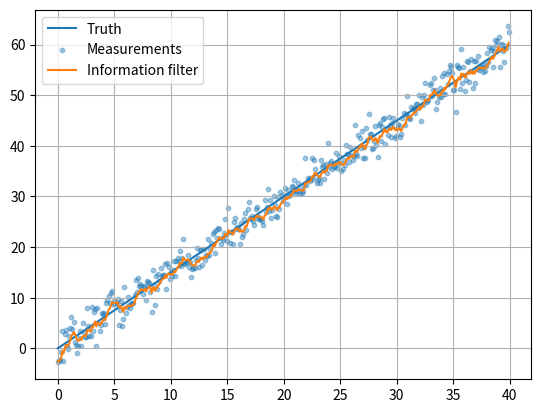

Generate this figure with matplotlib:
import numpy as np
import matplotlib.pyplot as plt
rng=np.random.default_rng(22); t=np.arange(0,40,.1); truth=1.5*t; z=truth+rng.normal(0,2,len(t)); x=0.; P=100.; est=[]
for m in z:
 P=P+0.2; Y=1/P; y=Y*x; R=4.; Y+=1/R; y+=m/R; P=1/Y; x=P*y; est.append(x)
plt.plot(t,truth,label='Truth'); plt.scatter(t,z,s=10,alpha=.4,label='Measurements'); plt.plot(t,est,label='Information filter'); plt.grid(); plt.legend(); plt.show()
